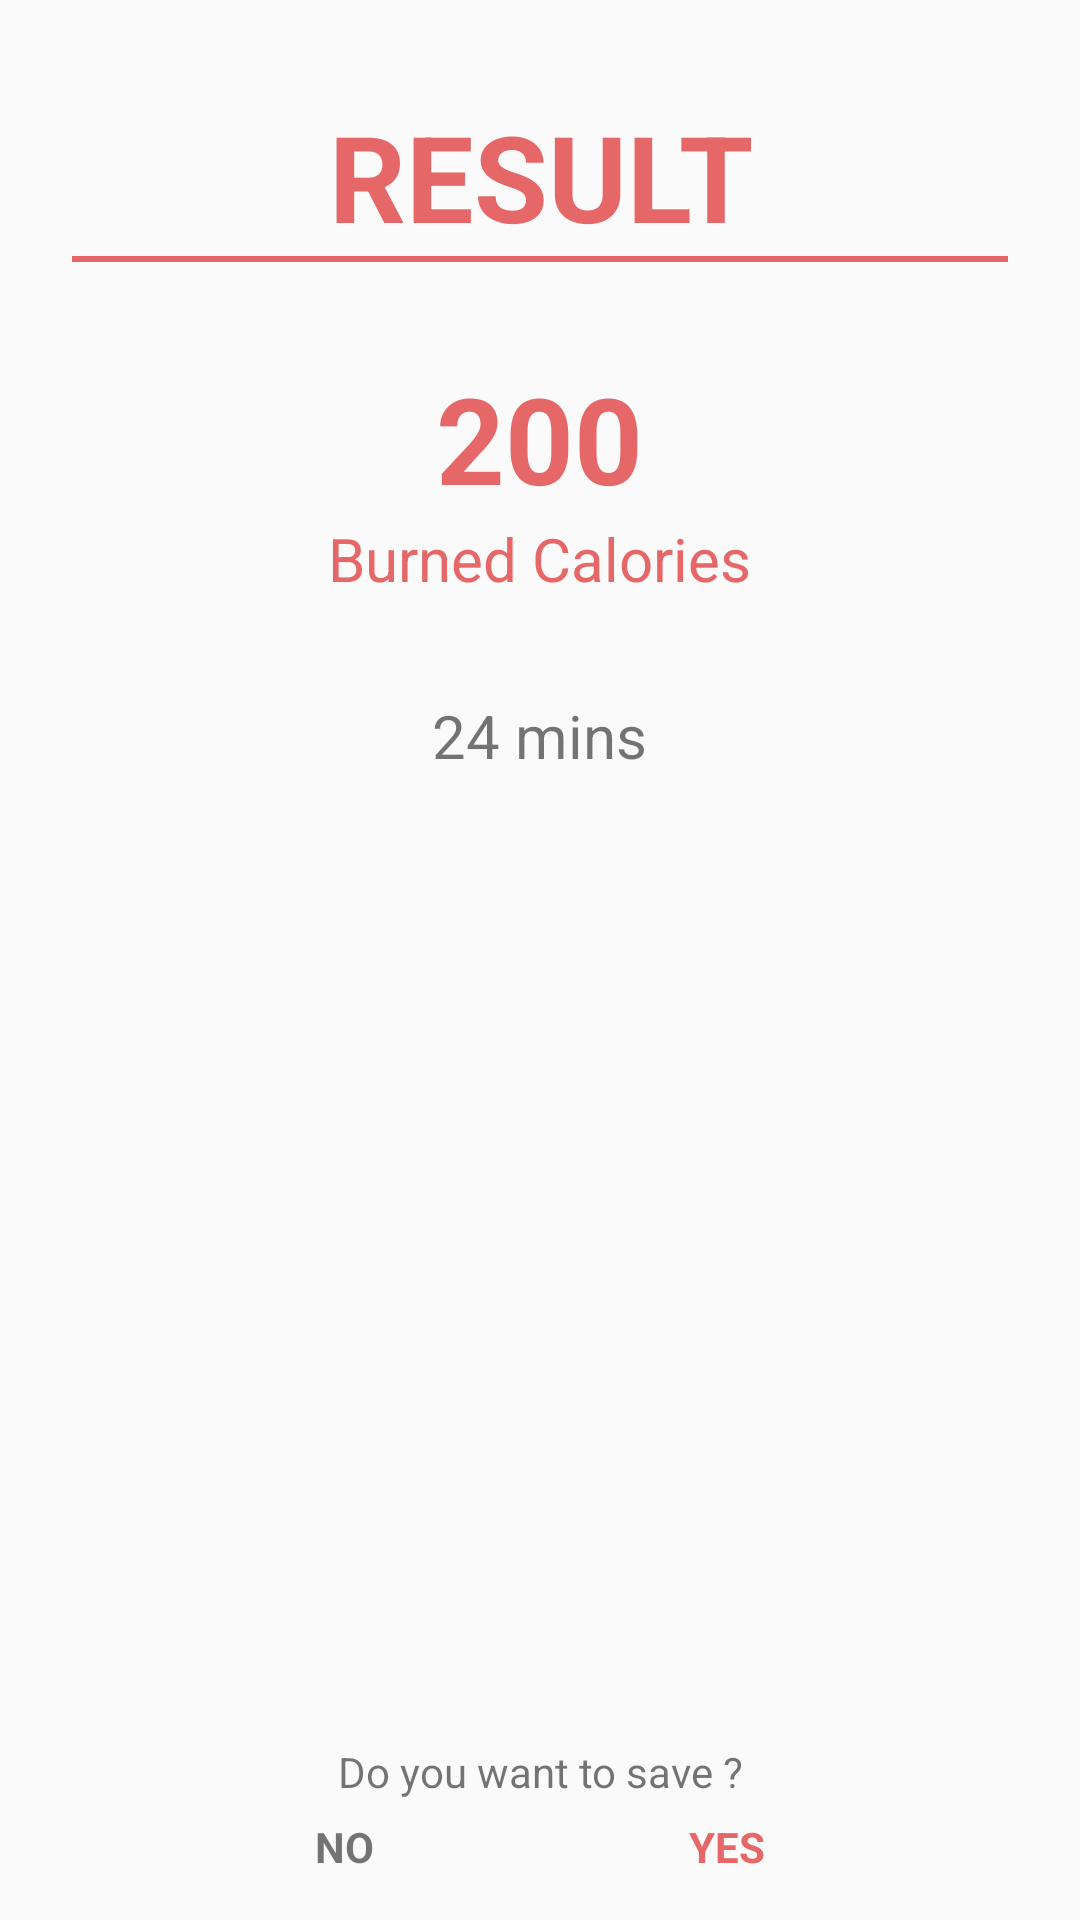

Reconstruct the res/layout file that produces this screen, plus the resources it refers to.
<!-- AndroidManifest.xml: activity theme Theme.AppCompat.DayNight.NoActionBar -->
<!-- res/layout/activity_result.xml -->
<?xml version="1.0" encoding="utf-8"?>
<android.support.constraint.ConstraintLayout xmlns:android="http://schemas.android.com/apk/res/android"
    xmlns:app="http://schemas.android.com/apk/res-auto"
    xmlns:tools="http://schemas.android.com/tools"
    android:layout_width="match_parent"
    android:layout_height="match_parent"
    tools:context=".activity.ResultActivity">
    <LinearLayout
        android:layout_width="match_parent"
        android:layout_height="wrap_content"
        android:orientation="vertical"
        android:gravity="center">
        <TextView
            android:id="@+id/statusBMI"
            android:layout_width="wrap_content"
            android:layout_height="wrap_content"
            android:text="RESULT"
            android:textSize="40sp"
            android:textColor="@color/colorPrimary"
            android:textStyle="bold"
            android:textAlignment="center"
            android:layout_marginTop="@dimen/margin_xl"/>
        <View
            android:layout_width="match_parent"
            android:layout_height="2dp"
            android:background="@color/colorPrimary"
            android:layout_marginEnd="@dimen/margin_l"
            android:layout_marginStart="@dimen/margin_l"/>
        <TextView
            android:id="@+id/caloriesText"
            android:layout_width="wrap_content"
            android:layout_height="wrap_content"
            android:text="200"
            android:textSize="40sp"
            android:textColor="@color/colorPrimary"
            android:textStyle="bold"
            android:layout_marginTop="@dimen/margin_xl"/>
        <TextView
            android:layout_width="wrap_content"
            android:layout_height="wrap_content"
            android:text="Burned Calories"
            android:textSize="20sp"
            android:textColor="@color/colorPrimary"
            />
        <TextView
            android:id="@+id/timeText"
            android:layout_width="wrap_content"
            android:layout_height="wrap_content"
            android:text="24 mins"
            android:textSize="20sp"
            android:layout_marginTop="@dimen/margin_xl" />

    </LinearLayout>

    <TextView
        android:layout_width="wrap_content"
        android:layout_height="wrap_content"
        android:text="Do you want to save ?"
        app:layout_constraintBottom_toBottomOf="parent"
        app:layout_constraintEnd_toEndOf="parent"
        app:layout_constraintStart_toStartOf="parent"
        android:layout_margin="40dp"/>
    <TextView
        android:id="@+id/noText"
        android:layout_width="wrap_content"
        android:layout_height="wrap_content"
        android:text="NO"
        android:textStyle="bold"
        app:layout_constraintBottom_toBottomOf="parent"
        app:layout_constraintStart_toStartOf="parent"
        app:layout_constraintEnd_toStartOf="@id/yesText"
        android:layout_marginBottom="15dp"/>
    <TextView
        android:id="@+id/yesText"
        android:layout_width="wrap_content"
        android:layout_height="wrap_content"
        android:text="YES"
        app:layout_constraintBottom_toBottomOf="parent"
        android:layout_marginBottom="15dp"
        android:textStyle="bold"
        android:textColor="@color/colorPrimary"
        app:layout_constraintEnd_toEndOf="parent"
        app:layout_constraintStart_toEndOf="@id/noText"/>

</android.support.constraint.ConstraintLayout>
<!-- resources referenced by this layout -->
<resources>
  <color name="colorPrimary">#e66768</color>
  <dimen name="margin_l">24dp</dimen>
  <dimen name="margin_xl">32dp</dimen>
</resources>
